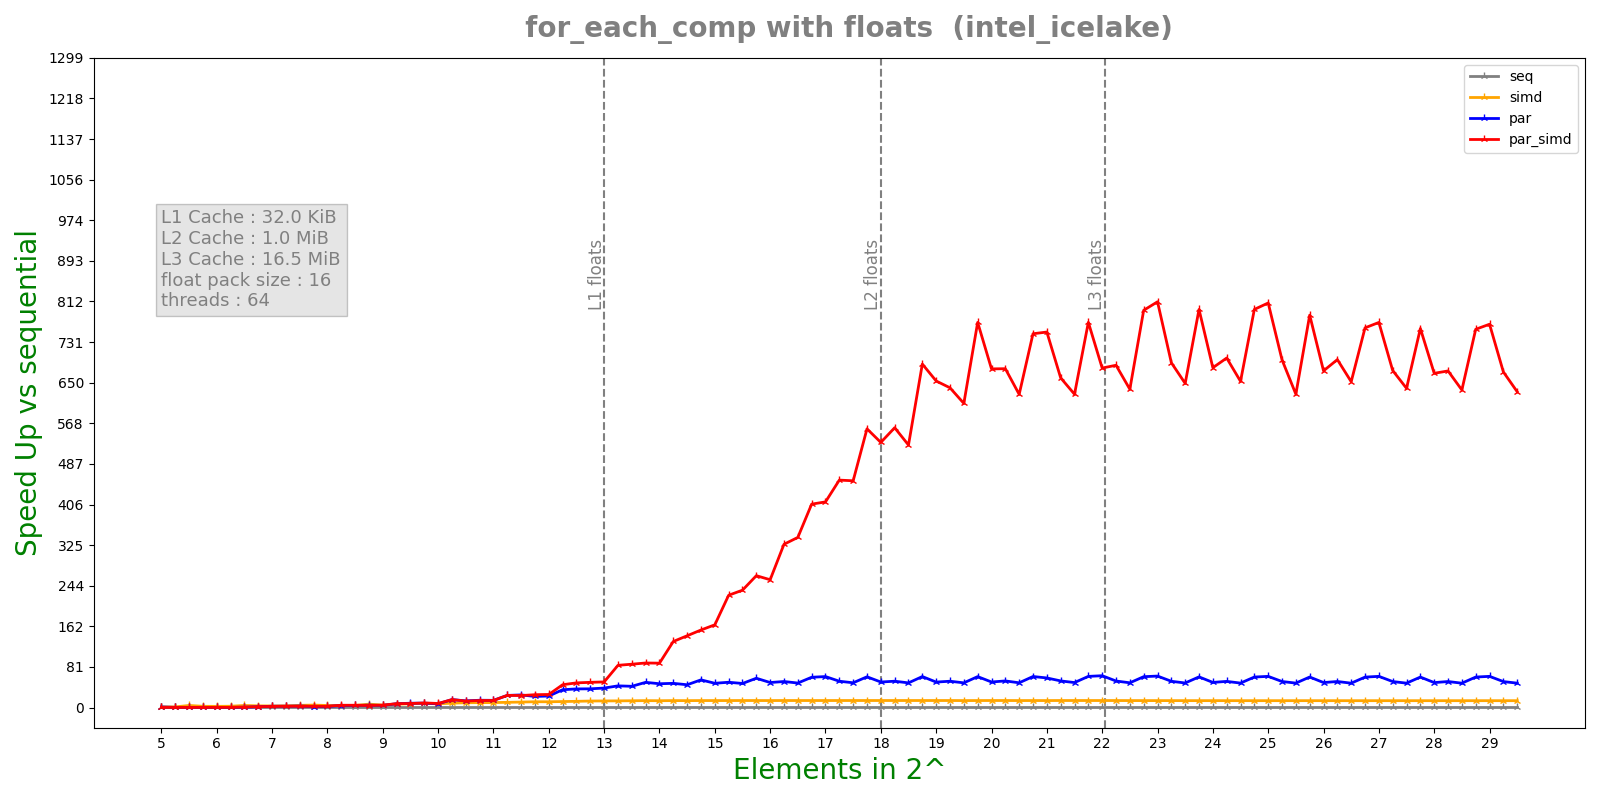

Source data for this figure (header and first rows):
n, lane, threads, seq, simd, par, par_simd
5, 16, 64, 9.9566e-05, 4.7917e-05, 5.7612e-05, 6.2585e-05
5, 16, 64, 8.8304e-05, 5.3243e-05, 4.9647e-05, 5.9571e-05
5, 16, 64, 8.8221e-05, 5.3096e-05, 6.9447e-05, 0.0002622
5, 16, 64, 8.8078e-05, 5.3055e-05, 0.0002549, 0.000267
5, 16, 64, 8.8095e-05, 5.3157e-05, 0.0002608, 0.0002646
5.25, 16, 64, 0.0001102, 7.5418e-05, 0.0002121, 0.0006136
5.25, 16, 64, 0.0001093, 7.5116e-05, 0.0002446, 0.0002551
5.25, 16, 64, 0.0001101, 7.5211e-05, 0.0002245, 0.0003402
5.25, 16, 64, 0.0001101, 7.5511e-05, 0.0003269, 0.000327
5.25, 16, 64, 0.0001092, 7.4517e-05, 0.0003421, 0.000335
5.5, 16, 64, 0.0001379, 3.2351e-05, 0.0003195, 0.0003397
5.5, 16, 64, 0.0001373, 3.2503e-05, 0.0002878, 0.0003165
5.5, 16, 64, 0.0001367, 3.2282e-05, 0.000321, 0.0004606
5.5, 16, 64, 0.0001374, 3.2383e-05, 0.0004118, 0.0004022
5.5, 16, 64, 0.0001379, 3.25e-05, 0.0004001, 0.0003907
5.75, 16, 64, 0.0001702, 4.7912e-05, 0.0005164, 0.0005166
5.75, 16, 64, 0.0001702, 6.5178e-05, 0.0004014, 0.0005299
5.75, 16, 64, 0.0001704, 6.5134e-05, 0.0004949, 0.0004714
5.75, 16, 64, 0.0001703, 6.5266e-05, 0.0005206, 0.0005117
5.75, 16, 64, 0.0001707, 6.4837e-05, 0.0004827, 0.0004889
6, 16, 64, 0.0001763, 7.0719e-05, 0.0004509, 0.0004783
6, 16, 64, 0.0001754, 7.0582e-05, 0.0004673, 0.0004539
6, 16, 64, 0.0001749, 7.0481e-05, 0.0005361, 0.00052
6, 16, 64, 0.0001753, 7.0552e-05, 0.0005309, 0.0005496
6, 16, 64, 0.0001756, 7.0579e-05, 0.000522, 0.0004518
6.25, 16, 64, 0.00022, 7.9628e-05, 0.0004701, 0.0005371
6.25, 16, 64, 0.0002201, 7.9464e-05, 0.0005066, 0.0005459
6.25, 16, 64, 0.0002193, 7.9567e-05, 0.0004932, 0.000498
6.25, 16, 64, 0.0002181, 7.9561e-05, 0.0004888, 0.0004632
6.25, 16, 64, 0.0002202, 7.9879e-05, 0.0004673, 0.0004562
6.5, 16, 64, 0.0002799, 0.0001001, 0.0003567, 0.0003554
6.5, 16, 64, 0.0002748, 6.4681e-05, 0.0003698, 0.0003618
6.5, 16, 64, 0.0002815, 6.4726e-05, 0.000351, 0.0002625
6.5, 16, 64, 0.0002749, 6.4296e-05, 0.0002503, 0.0002481
6.5, 16, 64, 0.0002752, 6.4466e-05, 0.0002483, 0.0002553
6.75, 16, 64, 0.0003438, 9.7955e-05, 0.0002005, 0.0001996
6.75, 16, 64, 0.0003438, 9.7721e-05, 0.0002158, 0.000197
6.75, 16, 64, 0.0003451, 5.762e-05, 0.0002427, 0.0001482
6.75, 16, 64, 0.0003442, 9.8052e-05, 0.0001595, 0.0001667
6.75, 16, 64, 0.0003454, 9.776e-05, 0.0001966, 0.0001805
7, 16, 64, 0.0003516, 0.0001063, 0.0001991, 0.000135
7, 16, 64, 0.0003549, 0.0001066, 0.0001216, 0.0001722
7, 16, 64, 0.0003521, 0.0001059, 0.0001949, 0.000154
7, 16, 64, 0.0003541, 0.0001062, 0.0001264, 0.0001486
7, 16, 64, 0.0003516, 0.0001063, 0.0001208, 0.0001393
7.25, 16, 64, 0.0004382, 0.0001243, 0.0001528, 0.0001639
7.25, 16, 64, 0.0004434, 0.0001233, 0.0001502, 0.0002317
7.25, 16, 64, 0.0004418, 0.0001239, 0.0001604, 0.0001561
7.25, 16, 64, 0.0004427, 0.0001246, 0.000188, 0.0001378
7.25, 16, 64, 0.000443, 0.0001242, 0.0001656, 0.0002372
7.5, 16, 64, 0.0005499, 0.0001293, 0.0001612, 0.000196
7.5, 16, 64, 0.0005519, 0.0001116, 0.0001765, 0.0002284
7.5, 16, 64, 0.0005477, 0.0001318, 0.0001683, 0.0001987
7.5, 16, 64, 0.0005489, 0.0001208, 0.0001847, 0.0002015
7.5, 16, 64, 0.0005511, 0.0001223, 0.0001813, 0.0005609
7.75, 16, 64, 0.000688, 0.0001365, 0.0003573, 0.0002202
7.75, 16, 64, 0.000682, 0.0001625, 0.0003145, 0.0002611
7.75, 16, 64, 0.0006862, 0.0001341, 0.0005433, 0.0002495
7.75, 16, 64, 0.0006879, 0.0001608, 0.000278, 0.00027
7.75, 16, 64, 0.0006847, 0.0001322, 0.0002191, 0.0002575
... 432 more rows
